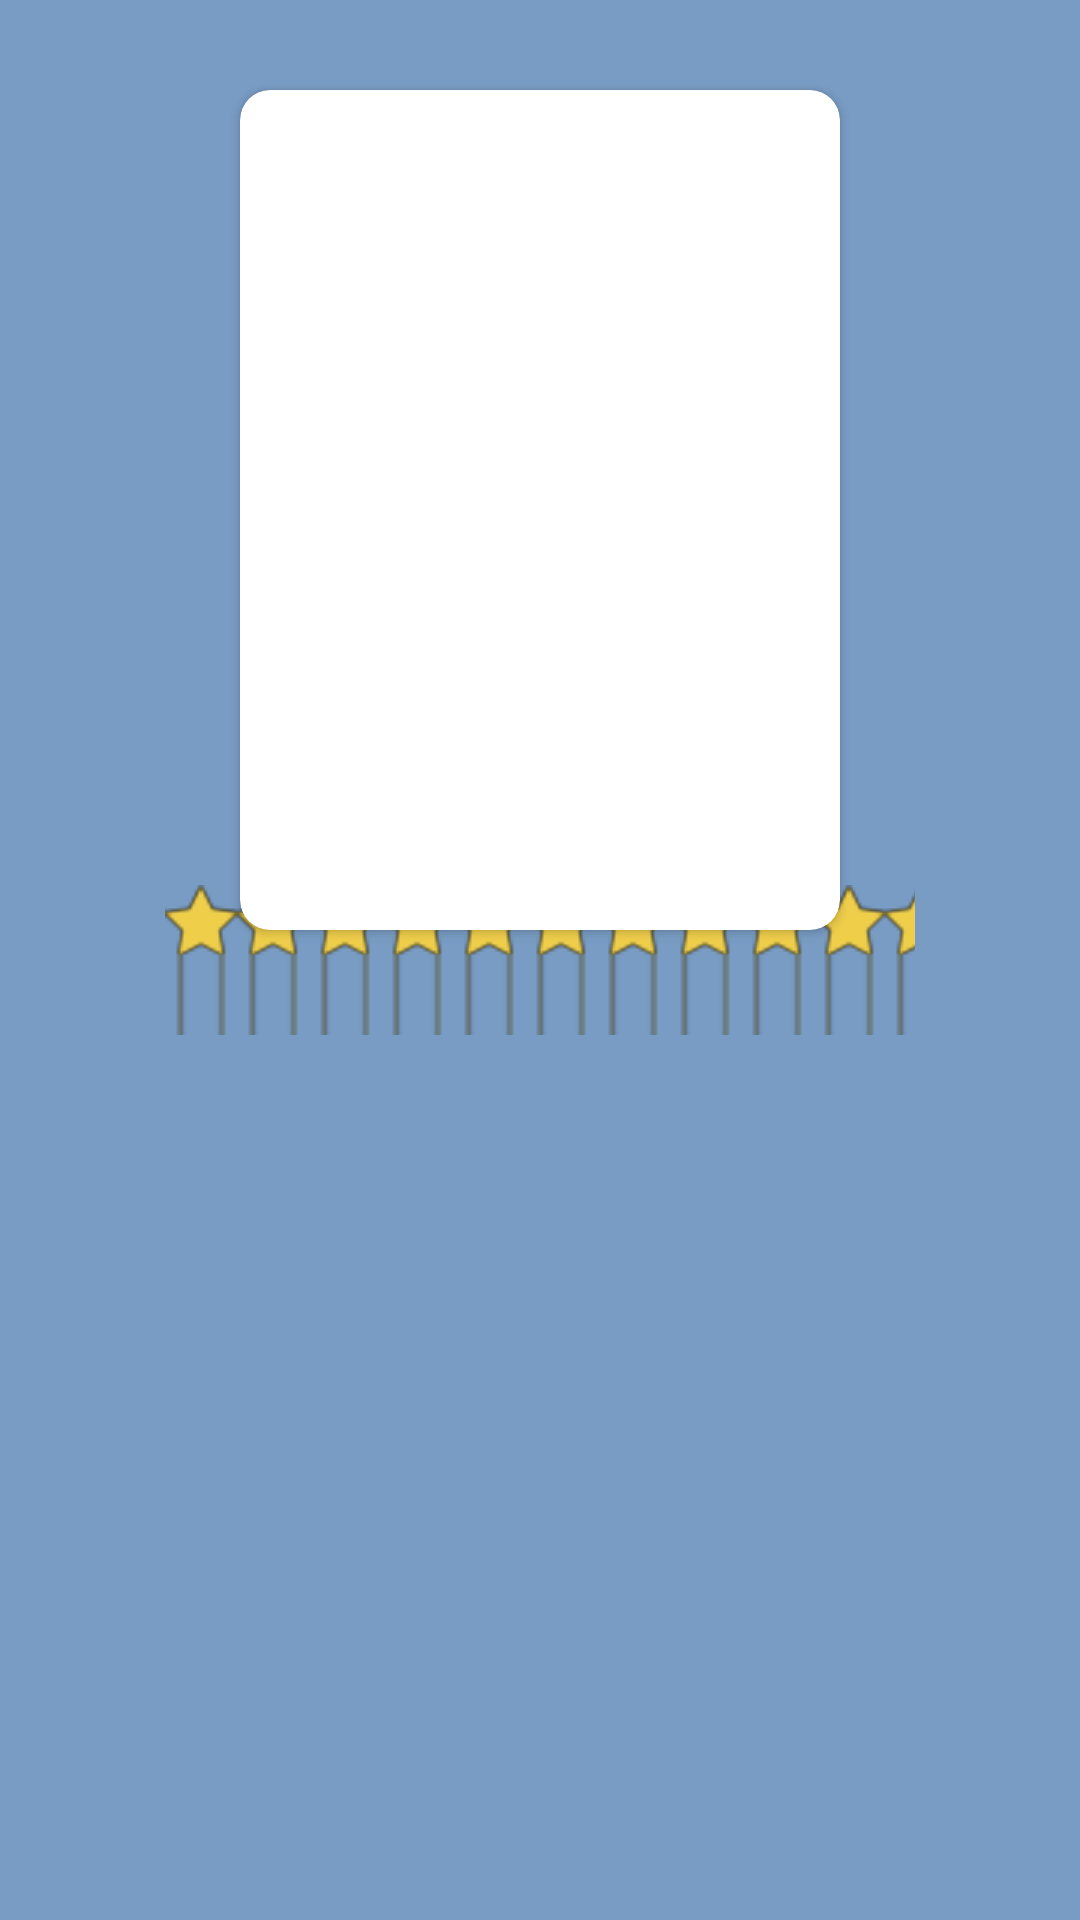

Layout XML and referenced resources for this Android screen:
<!-- AndroidManifest.xml: application theme Theme.Personagens2 -->
<!-- res/layout/activity_home.xml -->
<?xml version="1.0" encoding="utf-8"?>
<androidx.constraintlayout.widget.ConstraintLayout xmlns:android="http://schemas.android.com/apk/res/android"
    xmlns:app="http://schemas.android.com/apk/res-auto"
    xmlns:tools="http://schemas.android.com/tools"
    android:id="@+id/main"
    android:layout_width="match_parent"
    android:layout_height="match_parent"
    android:background="#799CC4"
    tools:context=".MainActivity">

    <RelativeLayout
        android:layout_width="match_parent"
        android:layout_height="match_parent"
        tools:layout_editor_absoluteX="36dp"
        tools:layout_editor_absoluteY="0dp">


        <androidx.viewpager2.widget.ViewPager2
            android:id="@+id/viewPager"
            android:layout_width="320dp"
            android:layout_height="280dp"
            android:layout_alignParentBottom="true"
            android:layout_centerInParent="true"
            android:layout_gravity="center"
            android:layout_marginBottom="20dp"
            tools:layout_marginTop="40dp" />

        <androidx.cardview.widget.CardView
            android:id="@+id/CardViewHist"
            android:layout_width="200dp"
            android:layout_height="280dp"
            android:layout_alignParentTop="true"
            android:layout_centerInParent="true"
            android:layout_marginTop="30dp"
            app:cardCornerRadius="10dp">

            <ImageView
                android:id="@+id/imageView3"
                android:layout_width="match_parent"
                android:layout_height="298dp"
                app:srcCompat="@drawable/avesso" />

        </androidx.cardview.widget.CardView>

        <RatingBar
            android:id="@+id/ratingBar"
            android:layout_width="250dp"
            android:layout_height="50dp"
            android:layout_centerInParent="true"
            android:layout_gravity="center"
            android:isIndicator="false"
            android:numStars="5"
            android:progressDrawable="@drawable/rating_stars"
            android:rating="0"
            android:stepSize="1" />

    </RelativeLayout>
</androidx.constraintlayout.widget.ConstraintLayout>
<!-- resources referenced by this layout -->
<resources>
  <!-- drawable rating_stars (drawable) -->
  <layer-list xmlns:android="http://schemas.android.com/apk/res/android">
      <item android:drawable="@drawable/empty_star" /> 
      <item android:drawable="@drawable/yellow_star" /> 
  </layer-list>
  <style name="Theme.Personagens2" parent="Base.Theme.Personagens2" />
  <!-- drawable empty_star: png bitmap (drawable, 765 bytes) -->
  <!-- drawable yellow_star: png bitmap (drawable, 939 bytes) -->
  <style name="Base.Theme.Personagens2" parent="Theme.Material3.DayNight.NoActionBar">
          
          
      </style>
</resources>
